2-way image classification set "dataset" from GitHub (dilipraj-dev/AI_Based_Smart_Parking_Occupancy_Detection); label vocabulary: occupied, vacant.

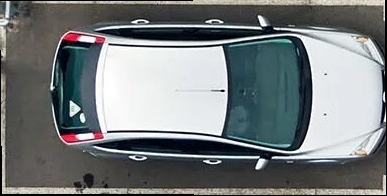
Label: occupied

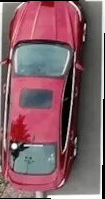
Label: occupied

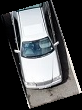
Label: occupied

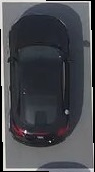
Label: occupied

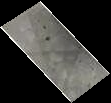
Label: vacant

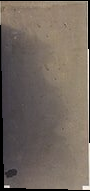
Label: vacant
